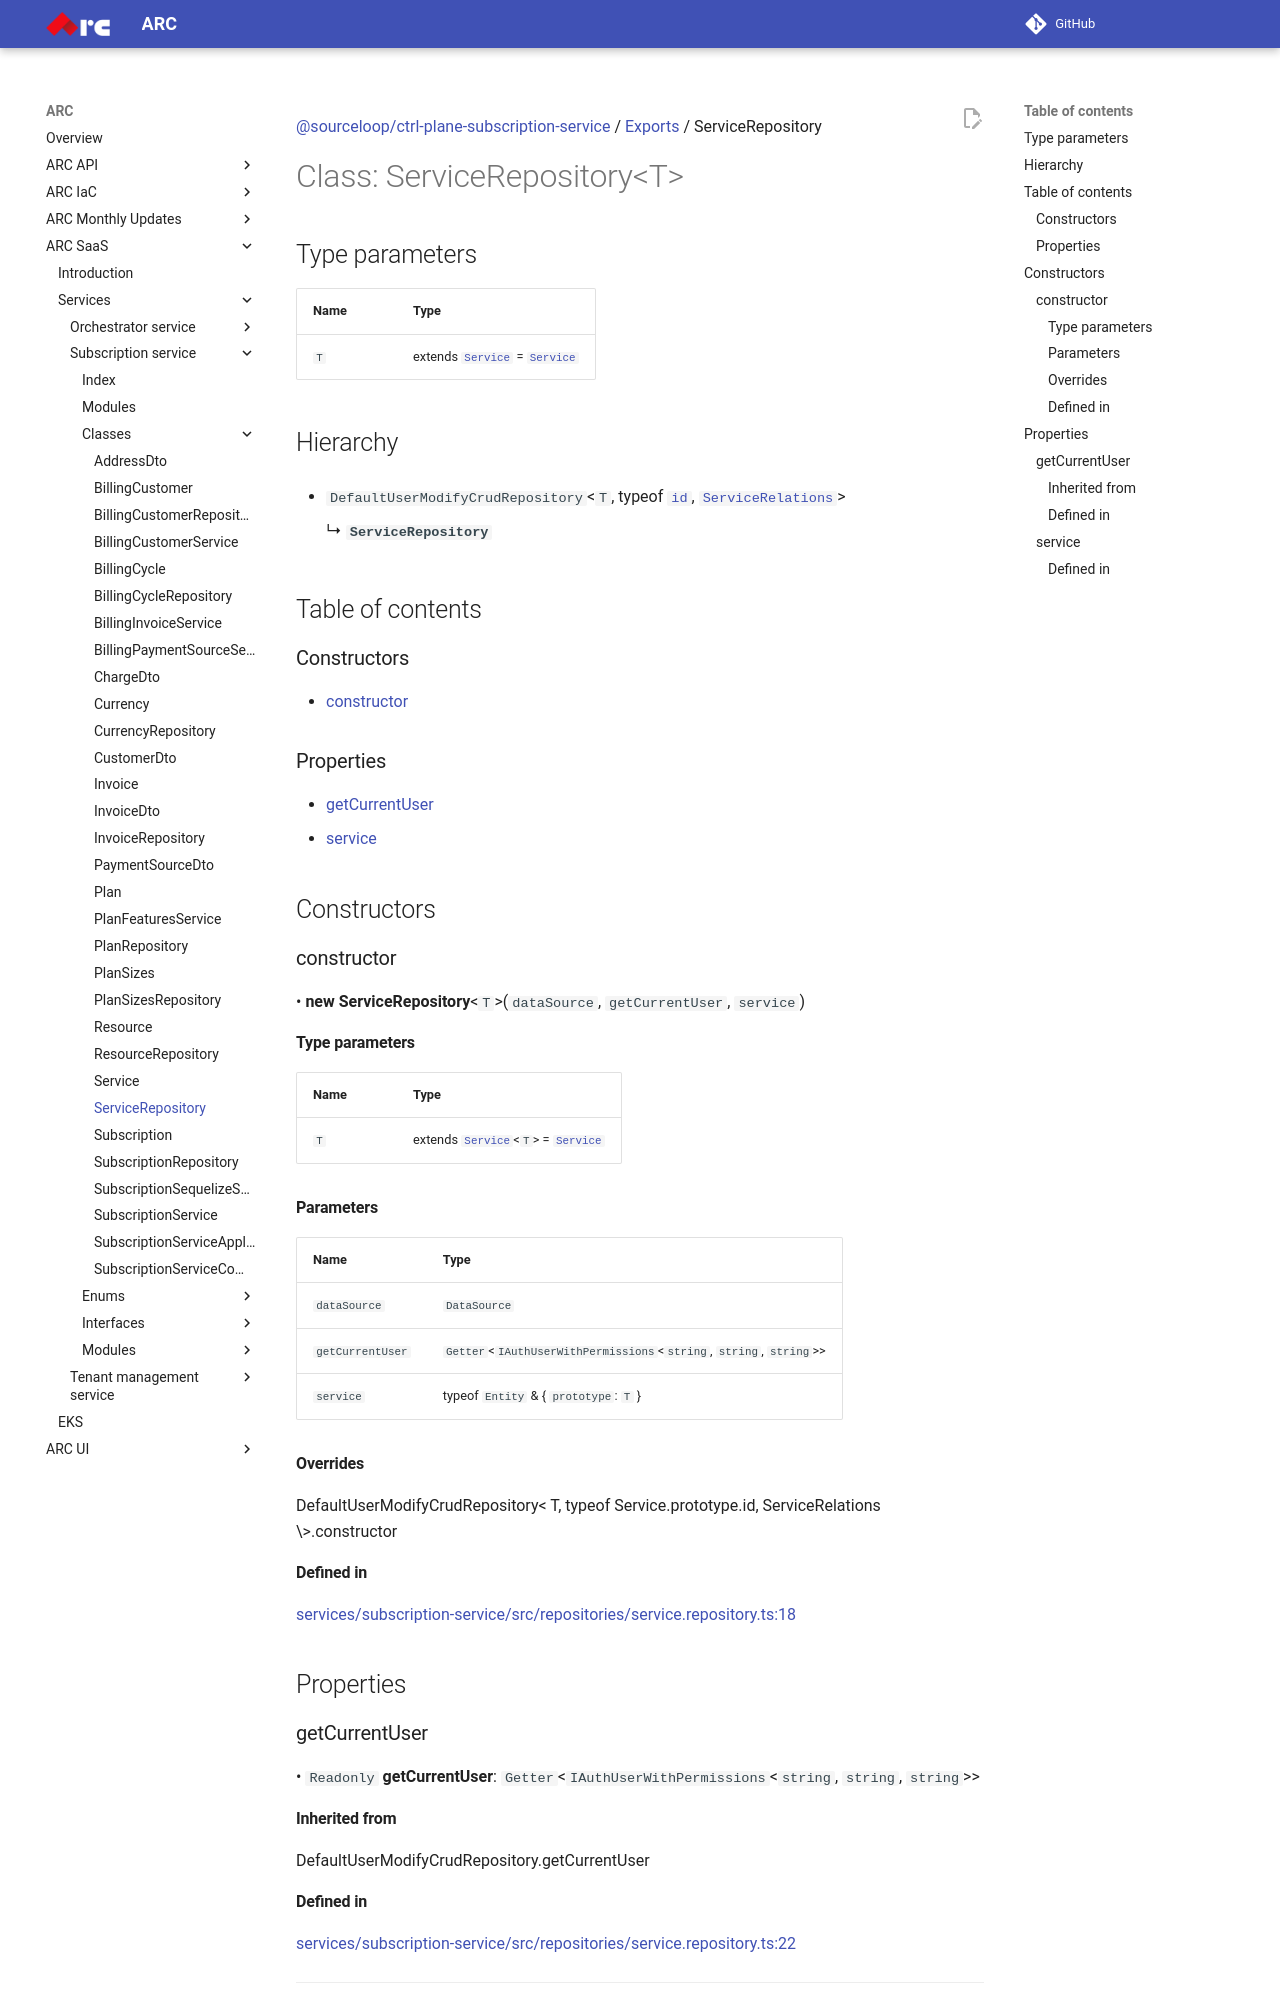

repository: sourcefuse/arc-docs · page: arc-saas-docs/services/subscription-service/classes/ServiceRepository/index.html · generator: mkdocs

[@sourceloop/ctrl-plane-subscription-service](../README.md) / [Exports](../modules.md) / ServiceRepository

# Class: ServiceRepository<T\>

## Type parameters

| Name | Type |
| :------ | :------ |
| `T` | extends [`Service`](Service.md) = [`Service`](Service.md) |

## Hierarchy

- `DefaultUserModifyCrudRepository`<`T`, typeof [`id`](Service.md#id), [`ServiceRelations`](../interfaces/ServiceRelations.md)\>

  ↳ **`ServiceRepository`**

## Table of contents

### Constructors

- [constructor](ServiceRepository.md#constructor)

### Properties

- [getCurrentUser](ServiceRepository.md#getcurrentuser)
- [service](ServiceRepository.md#service)

## Constructors

### constructor

• **new ServiceRepository**<`T`\>(`dataSource`, `getCurrentUser`, `service`)

#### Type parameters

| Name | Type |
| :------ | :------ |
| `T` | extends [`Service`](Service.md)<`T`\> = [`Service`](Service.md) |

#### Parameters

| Name | Type |
| :------ | :------ |
| `dataSource` | `DataSource` |
| `getCurrentUser` | `Getter`<`IAuthUserWithPermissions`<`string`, `string`, `string`\>\> |
| `service` | typeof `Entity` & { `prototype`: `T`  } |

#### Overrides

DefaultUserModifyCrudRepository&lt;
  T,
  typeof Service.prototype.id,
  ServiceRelations
\&gt;.constructor

#### Defined in

[services/subscription-service/src/repositories/service.repository.ts:18](https://github.com/sourcefuse/arc-saas/blob/27b4636/services/subscription-service/src/repositories/service.repository.ts#L18)

## Properties

### getCurrentUser

• `Readonly` **getCurrentUser**: `Getter`<`IAuthUserWithPermissions`<`string`, `string`, `string`\>\>

#### Inherited from

DefaultUserModifyCrudRepository.getCurrentUser
